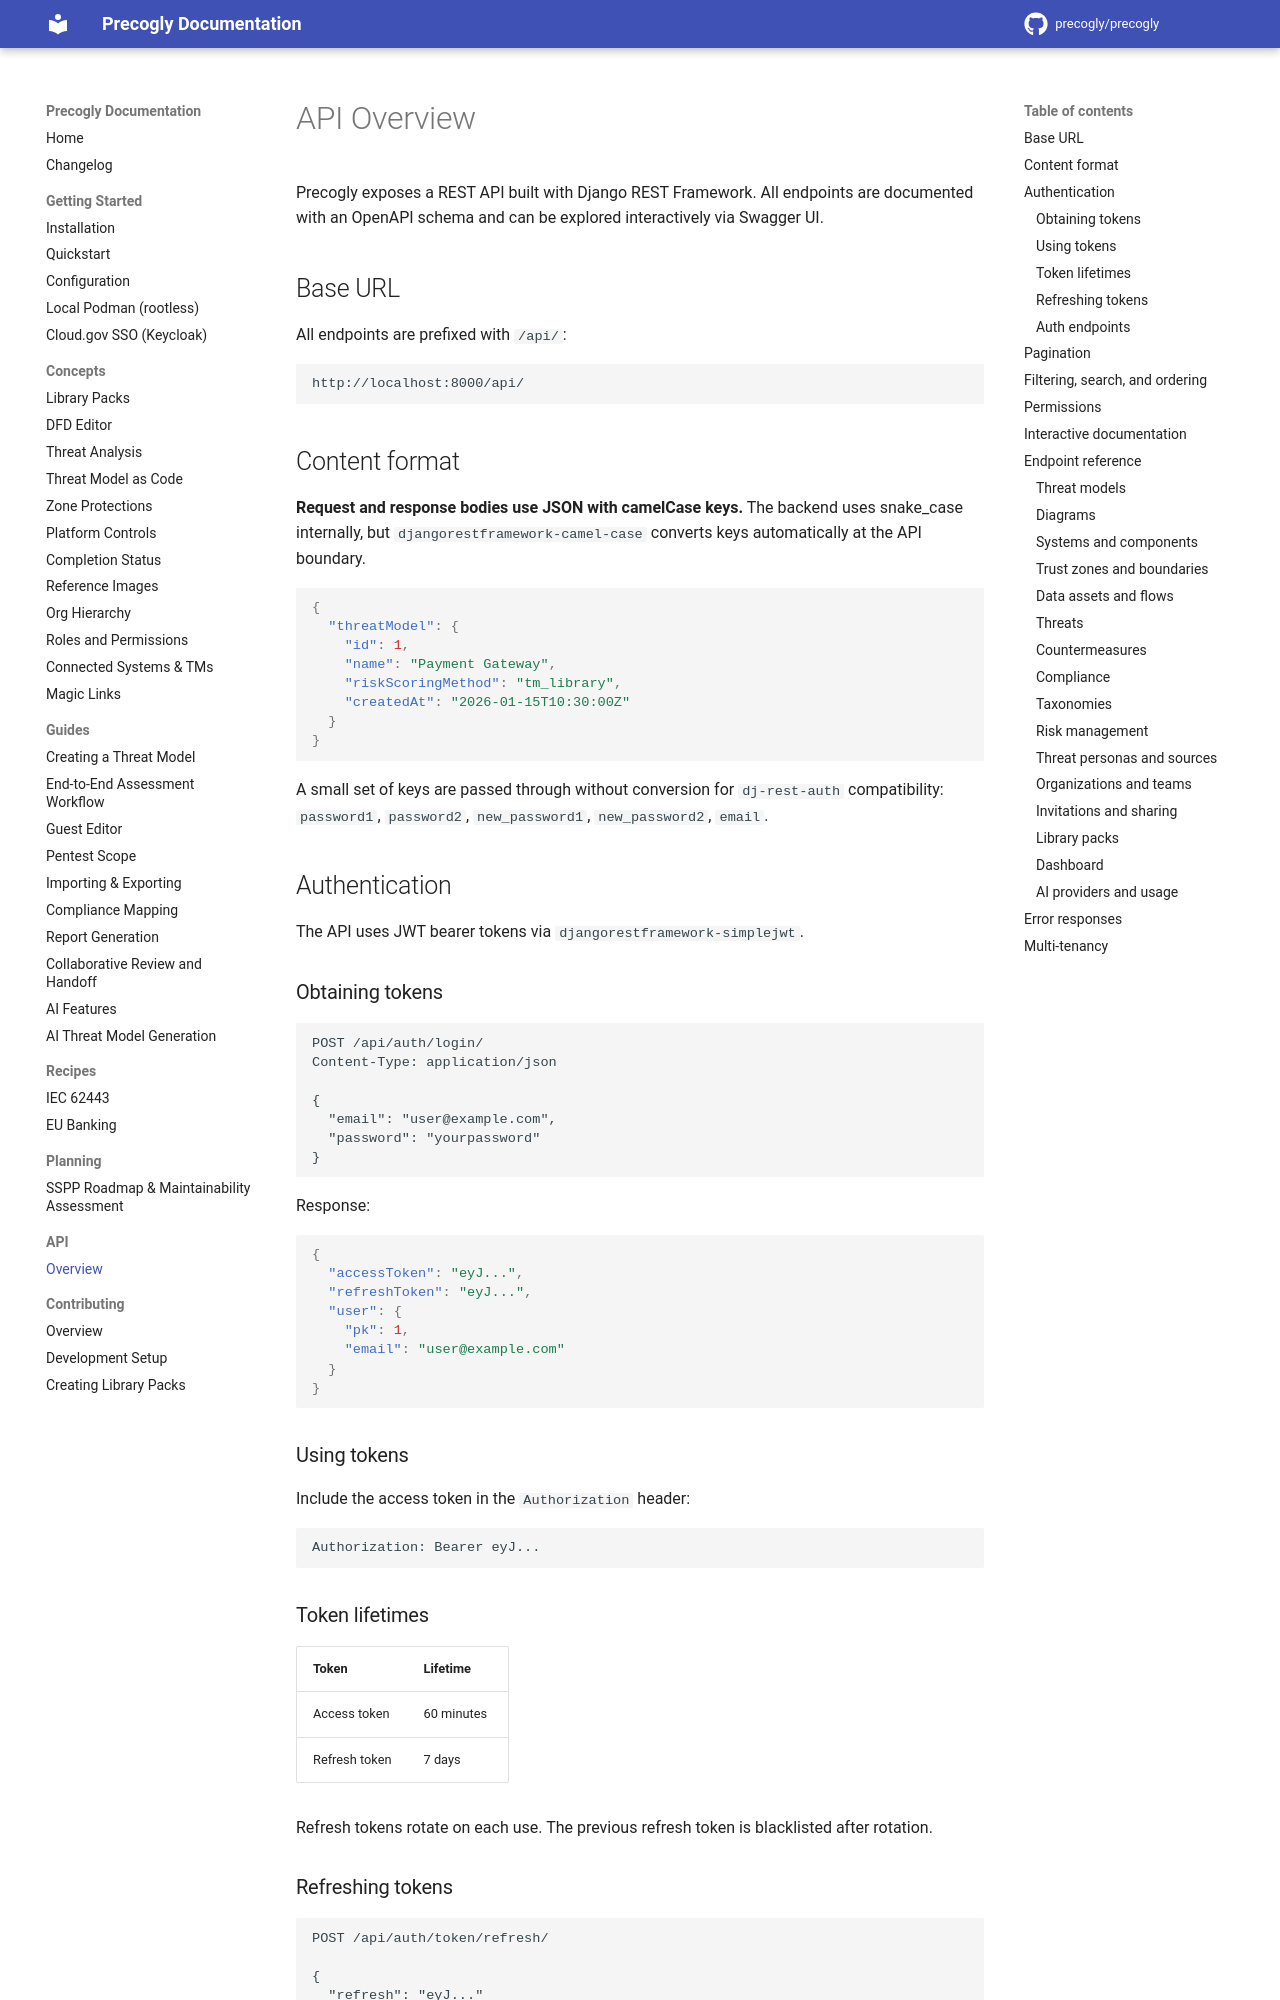

repository: JJediny/precogly · page: api/overview/index.html · generator: mkdocs

# API Overview

Precogly exposes a REST API built with Django REST Framework. All endpoints are documented with an OpenAPI schema and can be explored interactively via Swagger UI.

## Base URL

All endpoints are prefixed with `/api/`:

```
http://localhost:8000/api/
```

## Content format

**Request and response bodies use JSON with camelCase keys.** The backend uses snake_case internally, but `djangorestframework-camel-case` converts keys automatically at the API boundary.

```json
{
  "threatModel": {
    "id": 1,
    "name": "Payment Gateway",
    "riskScoringMethod": "tm_library",
    "createdAt": "2026-01-15T10:30:00Z"
  }
}
```

A small set of keys are passed through without conversion for `dj-rest-auth` compatibility: `password1`, `password2`, `new_password1`, `new_password2`, `email`.

## Authentication

The API uses JWT bearer tokens via `djangorestframework-simplejwt`.

### Obtaining tokens

```
POST /api/auth/login/
Content-Type: application/json

{
  "email": "user@example.com",
  "password": "yourpassword"
}
```

Response:

```json
{
  "accessToken": "eyJ...",
  "refreshToken": "eyJ...",
  "user": {
    "pk": 1,
    "email": "user@example.com"
  }
}
```

### Using tokens

Include the access token in the `Authorization` header:

```
Authorization: Bearer eyJ...
```

### Token lifetimes

| Token | Lifetime |
|-------|----------|
| Access token | 60 minutes |
| Refresh token | 7 days |

Refresh tokens rotate on each use. The previous refresh token is blacklisted after rotation.

### Refreshing tokens

```
POST /api/auth/token/refresh/

{
  "refresh": "eyJ..."
}
```

### Auth endpoints

| Method | Endpoint | Description |
|--------|----------|-------------|
| `POST` | `/api/auth/login/` | Obtain access and refresh tokens |
| `POST` | `/api/auth/logout/` | Blacklist refresh token |
| `POST` | `/api/auth/registration/` | Register a new account |
| `GET` | `/api/auth/user/` | Current user profile |
| `PUT/PATCH` | `/api/auth/user/` | Update profile |
| `POST` | `/api/auth/password/change/` | Change password |
| `POST` | `/api/auth/password/reset/` | Request password reset email |
| `POST` | `/api/auth/password/reset/confirm/` | Confirm password reset |
| `POST` | `/api/auth/token/refresh/` | Refresh access token |
